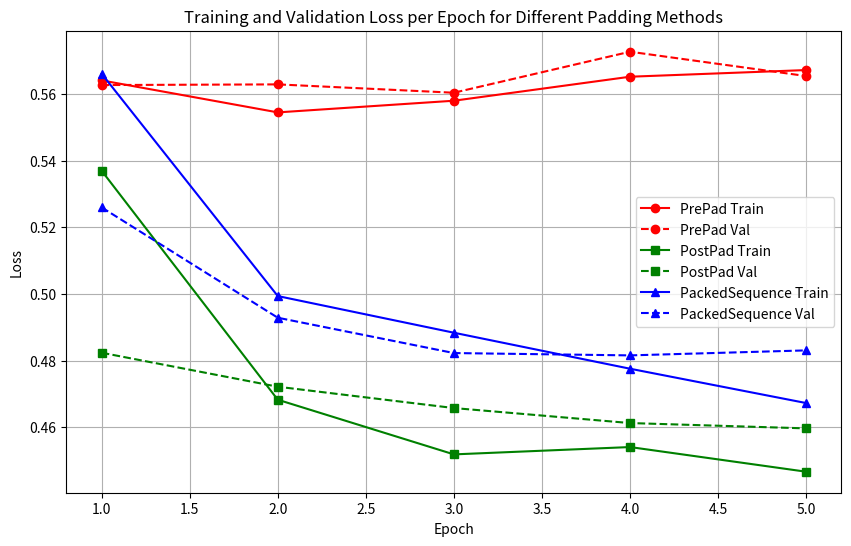

Source code (Python):
import matplotlib.pyplot as plt

# Define the epochs
epochs = [1, 2, 3, 4, 5]

# PrePad losses
prepad_train = [0.5641, 0.5545, 0.5580, 0.5652, 0.5672]
prepad_val   = [0.5627, 0.5629, 0.5604, 0.5727, 0.5654]

# PostPad losses
postpad_train = [0.5370, 0.4683, 0.4519, 0.4541, 0.4467]
postpad_val   = [0.4824, 0.4722, 0.4658, 0.4613, 0.4597]

# PackedSequence losses
packed_train = [0.5661, 0.4994, 0.4884, 0.4776, 0.4673]
packed_val   = [0.5260, 0.4929, 0.4823, 0.4816, 0.4831]

# Create a new figure
plt.figure(figsize=(10, 6))

# Plot PrePad losses
plt.plot(epochs, prepad_train, marker='o', linestyle='-', color='red', label='PrePad Train')
plt.plot(epochs, prepad_val, marker='o', linestyle='--', label='PrePad Val', color='red')

# Plot PostPad losses
plt.plot(epochs, postpad_train, marker='s', linestyle='-', label='PostPad Train', color='green')
plt.plot(epochs, postpad_val, marker='s', linestyle='--', label='PostPad Val', color='green')

# Plot PackedSequence losses
plt.plot(epochs, packed_train, marker='^', linestyle='-', label='PackedSequence Train', color='blue')
plt.plot(epochs, packed_val, marker='^', linestyle='--', label='PackedSequence Val', color='blue')

# Label the axes and add a title
plt.xlabel('Epoch')
plt.ylabel('Loss')
plt.title('Training and Validation Loss per Epoch for Different Padding Methods')

# Add a legend and grid for clarity
plt.legend()
plt.grid(True)

# Display the plot
plt.show()
